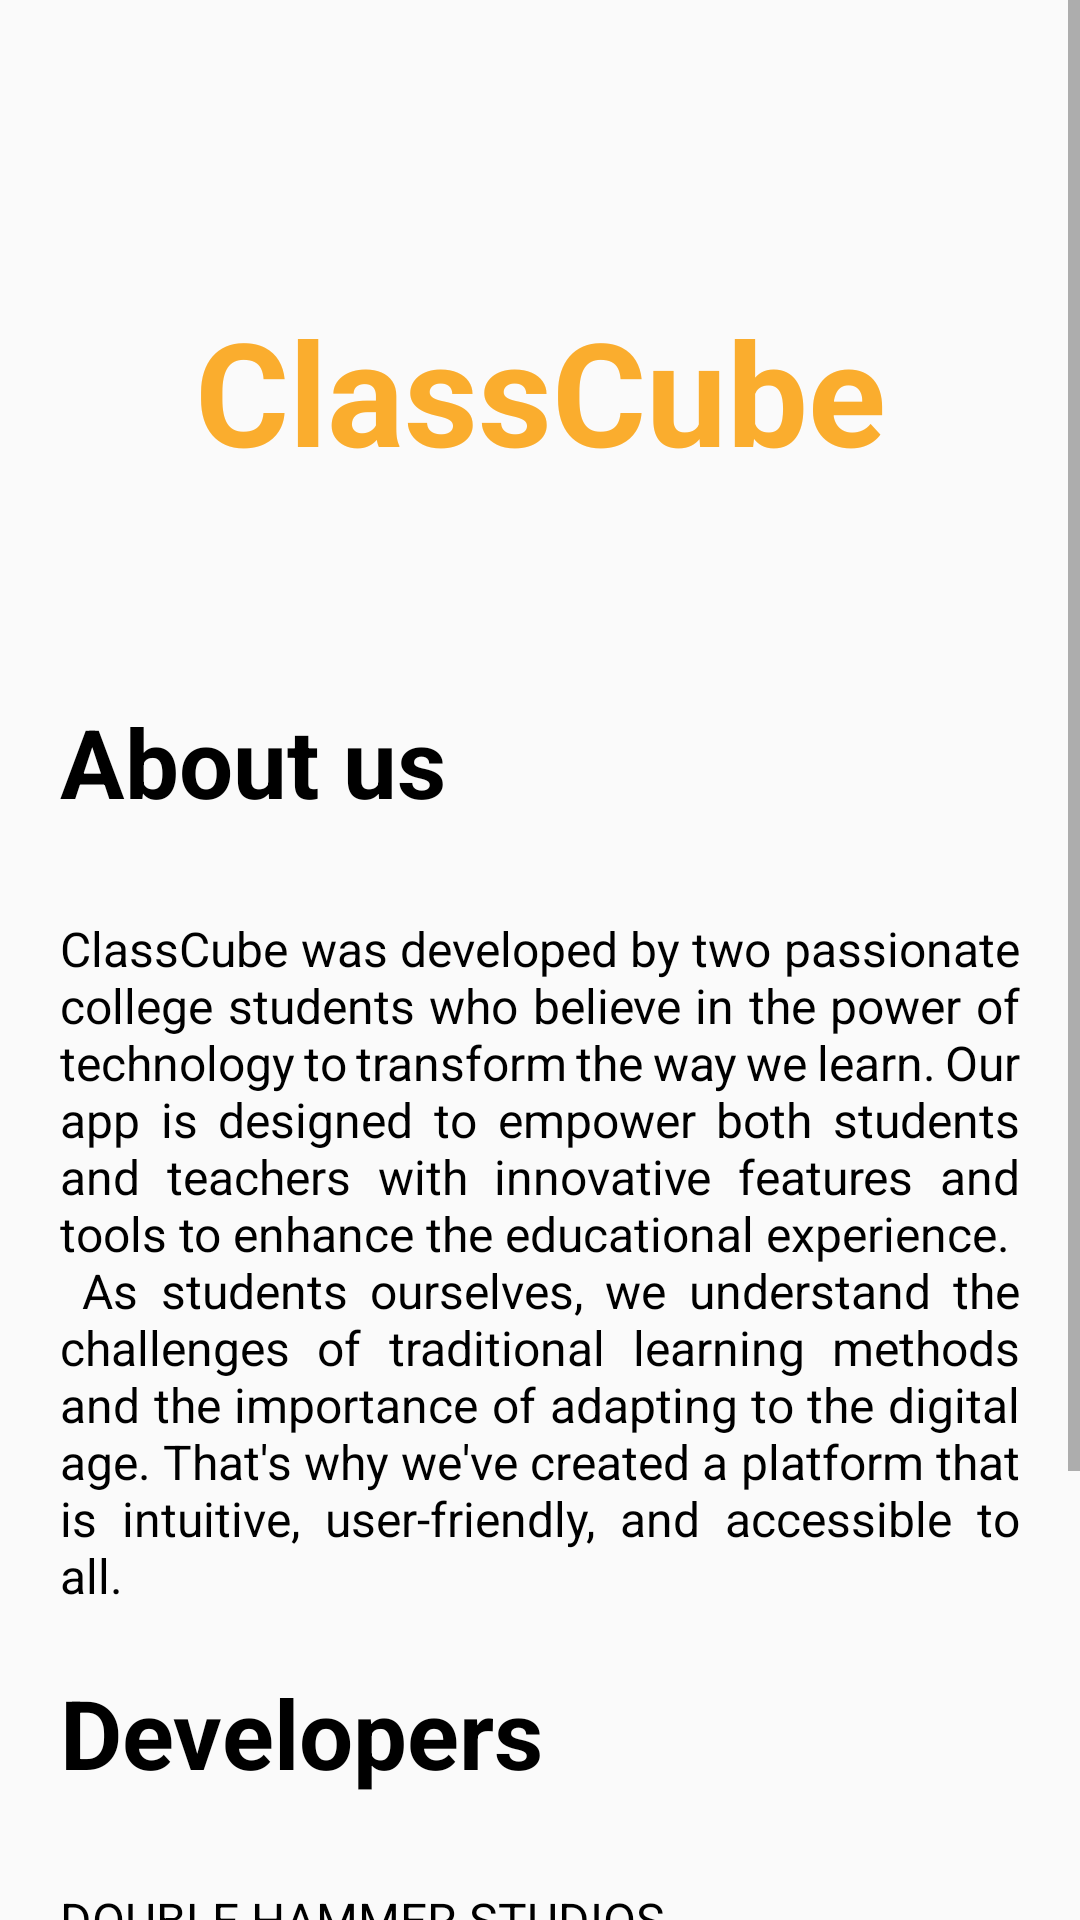

Write the Android layout XML for this screen, with the resource values it uses.
<!-- AndroidManifest.xml: application theme Theme.NoActionBar -->
<!-- res/layout/fragment_about.xml -->
<?xml version="1.0" encoding="utf-8"?>
<FrameLayout xmlns:android="http://schemas.android.com/apk/res/android"
    xmlns:tools="http://schemas.android.com/tools"
    android:layout_width="match_parent"
    android:layout_height="match_parent"
    tools:context=".Fragment.AboutFragment"
    >

    <RelativeLayout
        android:layout_width="match_parent"
        android:layout_height="match_parent">

        <ScrollView
            android:layout_width="match_parent"
            android:layout_height="match_parent"
            android:layout_centerInParent="true">

            <LinearLayout
                android:layout_width="match_parent"
                android:layout_height="600dp"
                android:orientation="vertical"
                >

                <TextView
                    android:id="@+id/register_title"
                    android:layout_width="match_parent"
                    android:layout_height="wrap_content"

                    android:gravity="center"
                    android:text="ClassCube"
                    android:textColor="@color/MAIN_COLOR"
                    android:textSize="48sp"
                    android:textStyle="bold"
                    android:layout_marginTop="98dp"
                    />


                <TextView
                    android:id="@+id/aboutText"
                    android:layout_width="wrap_content"
                    android:layout_height="wrap_content"


                    android:layout_marginStart="20dp"
                    android:layout_marginTop="70dp"
                    android:text="About us"
                    android:textAppearance="@style/TextAppearance.AppCompat.Large"


                    android:textColor="@color/black"
                    android:textSize="32sp"

                    android:textStyle="bold" />

                <TextView
                    android:id="@+id/aboutContent"
                    android:layout_width="wrap_content"
                    android:layout_height="wrap_content"

                    android:layout_marginStart="20dp"
                    android:layout_marginTop="30dp"
                    android:layout_marginEnd="20dp"

                    android:justificationMode="inter_word"
                    android:text="@string/about_content"
                    android:textColor="@color/black"
                    android:textSize="16sp" />


                <TextView
                    android:id="@+id/developah"
                    android:layout_width="wrap_content"
                    android:layout_height="wrap_content"


                    android:layout_marginStart="20dp"
                    android:layout_marginTop="20dp"


                    android:text="@string/developers"
                    android:textAppearance="@style/TextAppearance.AppCompat.Large"

                    android:textColor="@color/black"
                    android:textSize="32sp"
                    android:textStyle="bold" />

                <TextView
                    android:id="@+id/devNames"
                    android:layout_width="wrap_content"
                    android:layout_height="wrap_content"


                    android:layout_marginStart="20dp"
                    android:layout_marginTop="30dp"
                    android:layout_marginEnd="20dp"

                    android:justificationMode="inter_word"
                    android:text="@string/devs"
                    android:textColor="@color/black"
                    android:textSize="16sp" />

                <TextView
                    android:id="@+id/credits"
                    android:layout_width="wrap_content"
                    android:layout_height="wrap_content"


                    android:layout_marginStart="20dp"
                    android:layout_marginTop="30dp"
                    android:layout_marginEnd="20dp"

                    android:justificationMode="inter_word"
                    android:text="@string/credits"
                    android:textColor="@color/black"
                    android:textSize="16sp" />

            </LinearLayout>


        </ScrollView>

    </RelativeLayout>

</FrameLayout>
<!-- resources referenced by this layout -->
<resources>
  <color name="MAIN_COLOR">#faad2e</color>
  <color name="black">#FF000000</color>
  <string name="about_content">ClassCube was developed by two passionate college students who believe in the power of technology to transform the way we learn. Our app is designed to empower both students and teachers with innovative features and tools to enhance the educational experience.
                                  \n As students ourselves, we understand the challenges of traditional learning methods and the importance of adapting to the digital age. That\'s why we\'ve created a platform that is intuitive, user-friendly, and accessible to all.</string>
  <string name="credits">Credits: \n
                                      3D Empty Box: https://www.vecteezy.com/png/10878977–3d-rendering-of-empty-cardboard-box-cute-icon-illustration-empty-state \n
                                      3D Model Guy Studying: https://icons8.com/illustrations/author/zD2oqC8lLBBA </string>
  <string name="developers">Developers</string>
  <string name="devs"> DOUBLE HAMMER STUDIOS \n  - Christian Serwelas \n  - Marvin Glyn Peña</string>
  <style name="Theme.NoActionBar" parent="Theme.AppCompat.Light.DarkActionBar">
          <item name="windowActionBar">false</item>
          <item name="windowNoTitle">true</item>
          <item name="android:windowFullscreen">true</item>
      </style>
</resources>
